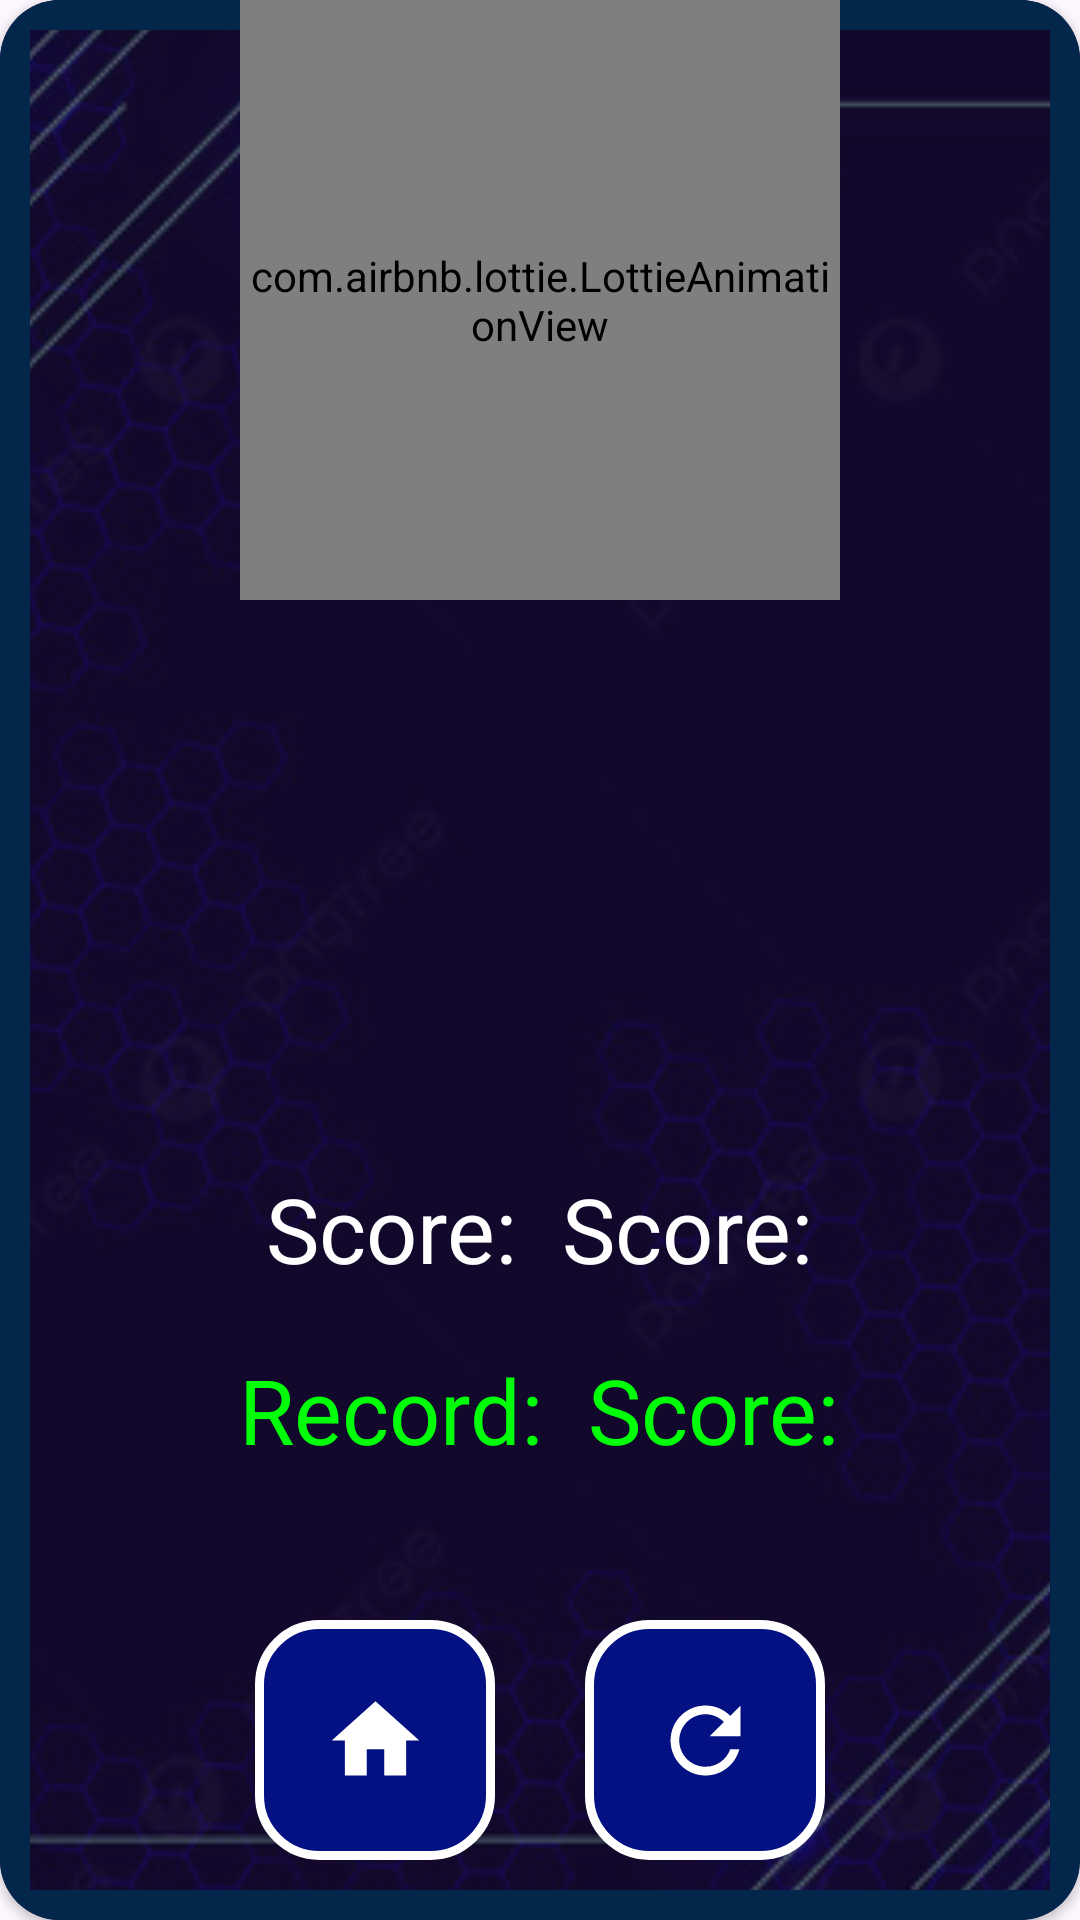

Here is an Android app screen rendered from its layout file. Give the layout XML and the strings, colors and styles it references.
<!-- AndroidManifest.xml: application theme Theme._2048 -->
<!-- res/layout/game_over_dialog.xml -->
<?xml version="1.0" encoding="utf-8"?>
<androidx.cardview.widget.CardView xmlns:android="http://schemas.android.com/apk/res/android"
    xmlns:app="http://schemas.android.com/apk/res-auto"
    android:layout_width="wrap_content"
    android:layout_height="wrap_content"
    android:layout_gravity="center"
    app:cardCornerRadius="20dp">

    <ImageView
        android:layout_width="match_parent"
        android:layout_height="match_parent"
        android:scaleType="centerCrop"
        android:src="@drawable/bg_dialog" />

    <ImageView
        android:layout_width="match_parent"
        android:layout_height="match_parent"
        android:src="@drawable/bg_dialog_shaded" />

    <com.airbnb.lottie.LottieAnimationView
        android:layout_width="200dp"
        android:layout_height="200dp"
        android:layout_gravity="top|center"
        app:lottie_autoPlay="true"
        app:lottie_loop="true"
        app:lottie_rawRes="@raw/game_over" />

    <LinearLayout
        android:layout_width="match_parent"
        android:layout_height="wrap_content"
        android:layout_gravity="bottom"
        android:layout_marginBottom="20dp"
        android:orientation="vertical">

        <LinearLayout
            android:layout_width="match_parent"
            android:layout_height="wrap_content"
            android:gravity="center">

            <TextView
                android:layout_width="wrap_content"
                android:layout_height="wrap_content"
                android:layout_gravity="center"
                android:text="Score:"
                android:textColor="#fff"
                android:textSize="30sp" />

            <TextView
                android:id="@+id/gameOverScore"
                android:layout_width="wrap_content"
                android:layout_height="wrap_content"
                android:layout_gravity="center"
                android:text="  Score:"
                android:textColor="#fff"
                android:textSize="30sp" />

        </LinearLayout>

        <Space
            android:layout_width="wrap_content"
            android:layout_height="20dp" />

        <LinearLayout
            android:layout_width="match_parent"
            android:layout_height="wrap_content"
            android:gravity="center">

            <TextView
                android:layout_width="wrap_content"
                android:layout_height="wrap_content"
                android:layout_gravity="center"
                android:text="Record:"
                android:textColor="#00FF08"
                android:textSize="30sp" />

            <TextView
                android:id="@+id/gameOverRecord"
                android:layout_width="wrap_content"
                android:layout_height="wrap_content"
                android:layout_gravity="center"
                android:text="  Score:"
                android:textColor="#00FF08"
                android:textSize="30sp" />

        </LinearLayout>

        <Space
            android:layout_width="wrap_content"
            android:layout_height="50dp" />

        <LinearLayout
            android:layout_width="wrap_content"
            android:layout_height="wrap_content"
            android:layout_gravity="center">

            <ImageButton
                android:id="@+id/gameOverHome"
                android:layout_width="80dp"
                android:layout_height="80dp"
                android:background="@drawable/menu_btn_bg"
                android:src="@drawable/home_ic"
                android:textColor="#fff"
                android:textSize="24sp" />

            <Space
                android:layout_width="30dp"
                android:layout_height="wrap_content" />

            <ImageButton
                android:id="@+id/gameOverRestart"
                android:layout_width="80dp"
                android:layout_height="80dp"
                android:layout_gravity="end"
                android:background="@drawable/menu_btn_bg"
                android:src="@drawable/restart_ic"
                android:textColor="#fff"
                android:textSize="24sp" />
        </LinearLayout>

    </LinearLayout>

</androidx.cardview.widget.CardView>
<!-- resources referenced by this layout -->
<resources>
  <!-- drawable bg_dialog: jpg bitmap (drawable, 43877 bytes) -->
  <!-- drawable bg_dialog_shaded (drawable) -->
  <?xml version="1.0" encoding="utf-8"?>
  <shape xmlns:android="http://schemas.android.com/apk/res/android">
      <solid android:color="#80111111"/>
      <stroke android:color="#03274B" android:width="10dp"/>
  </shape>
  <!-- drawable home_ic (drawable) -->
  <vector xmlns:android="http://schemas.android.com/apk/res/android" android:height="35dp" android:tint="#FFFFFF" android:viewportHeight="24" android:viewportWidth="24" android:width="35dp">
        
      <path android:fillColor="@android:color/white" android:pathData="M10,20v-6h4v6h5v-8h3L12,3 2,12h3v8z"/>
      
  </vector>
  <!-- drawable menu_btn_bg (drawable) -->
  <?xml version="1.0" encoding="utf-8"?>
  <selector xmlns:android="http://schemas.android.com/apk/res/android">
      <item android:state_pressed="true">
          <shape>
              <solid android:color="#00052E"/>
              <corners android:radius="20dp"/>
              <stroke android:color="#fff" android:width="3dp"/>
          </shape>
      </item>
      <item>
          <shape>
              <solid android:color="#031183"/>
              <corners android:radius="20dp"/>
              <stroke android:color="#fff" android:width="3dp"/>
          </shape>
      </item>
  </selector>
  <!-- drawable restart_ic (drawable) -->
  <vector xmlns:android="http://schemas.android.com/apk/res/android" android:height="35dp" android:tint="#FFFFFF" android:viewportHeight="24" android:viewportWidth="24" android:width="35dp">
        
      <path android:fillColor="@android:color/white" android:pathData="M17.65,6.35C16.2,4.9 14.21,4 12,4c-4.42,0 -7.99,3.58 -7.99,8s3.57,8 7.99,8c3.73,0 6.84,-2.55 7.73,-6h-2.08c-0.82,2.33 -3.04,4 -5.65,4 -3.31,0 -6,-2.69 -6,-6s2.69,-6 6,-6c1.66,0 3.14,0.69 4.22,1.78L13,11h7V4l-2.35,2.35z"/>
      
  </vector>
  <style name="Theme._2048" parent="Base.Theme._2048" />
  <style name="Base.Theme._2048" parent="Theme.Material3.Light.NoActionBar">
          
          
          <item name="android:windowLightStatusBar">true</item>
  
  
      </style>
</resources>
